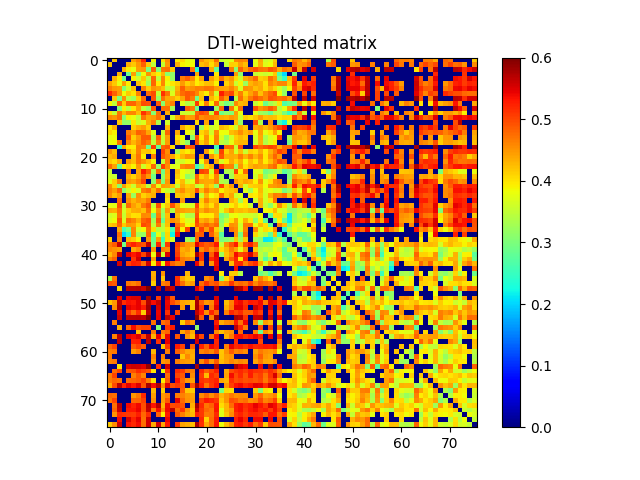

The file beside this chart, header and first rows:
0.000000000000000000e+00, 4.172577066393612921e-01, 0.000000000000000000e+00, 0.000000000000000000e+00, 0.000000000000000000e+00, 4.439170279545087139e-01, 4.641039831652474246e-01, 5.216427056099043336e-01, 0.000000000000000000e+00, 3.908985525432588926e-01, 0.000000000000000000e+00, 4.014527088946441835e-01, 4.558682330060794263e-01, 0.000000000000000000e+00, 3.982039575750214166e-01, 4.073689205572135208e-01, 3.785173231023912233e-01, 3.798218676105368230e-01, 0.000000000000000000e+00, 4.501755090614352195e-01, 4.282932347447123145e-01, 4.182698059845673111e-01, 4.778797655967638724e-01, 3.547728945022555203e-01
4.172577066393612921e-01, 0.000000000000000000e+00, 0.000000000000000000e+00, 0.000000000000000000e+00, 4.351795117852567119e-01, 4.182270469049763073e-01, 4.491604776304207181e-01, 4.843300484553442198e-01, 4.191397227433060757e-01, 3.507192071605472750e-01, 0.000000000000000000e+00, 3.538223685291682075e-01, 4.497268020839866876e-01, 0.000000000000000000e+00, 4.354016186739574912e-01, 3.903774390487605994e-01, 3.838646541589915140e-01, 3.845562757051204095e-01, 0.000000000000000000e+00, 4.248895141852557789e-01, 4.380845730142370886e-01, 4.054539351585886853e-01, 4.424750184019072274e-01, 0.000000000000000000e+00
0.000000000000000000e+00, 0.000000000000000000e+00, 0.000000000000000000e+00, 4.333077958926068729e-01, 3.939748091922735118e-01, 3.779773015271936099e-01, 4.450730259707362246e-01, 4.481032391309116014e-01, 2.990060201248300187e-01, 4.842399619783295805e-01, 3.080113929138759143e-01, 4.695084327799716739e-01, 4.737222131210463982e-01, 4.189997020337307143e-01, 0.000000000000000000e+00, 0.000000000000000000e+00, 0.000000000000000000e+00, 4.715701779849172937e-01, 2.378760708617149999e-01, 0.000000000000000000e+00, 0.000000000000000000e+00, 4.376048014467979197e-01, 2.826975316960150808e-01, 0.000000000000000000e+00
0.000000000000000000e+00, 0.000000000000000000e+00, 4.333077958926068729e-01, 0.000000000000000000e+00, 2.886377056373977124e-01, 4.439595736669458836e-01, 3.065491465573514929e-01, 3.837598992404083753e-01, 4.529237921795383759e-01, 4.164327542702542240e-01, 3.916417374872143142e-01, 4.278840606326476115e-01, 3.093833035302275825e-01, 3.145560142267694870e-01, 0.000000000000000000e+00, 0.000000000000000000e+00, 0.000000000000000000e+00, 0.000000000000000000e+00, 4.367165183517163762e-01, 0.000000000000000000e+00, 0.000000000000000000e+00, 0.000000000000000000e+00, 3.965801626928155965e-01, 0.000000000000000000e+00
0.000000000000000000e+00, 4.351795117852567119e-01, 3.939748091922735118e-01, 2.886377056373977124e-01, 0.000000000000000000e+00, 3.924934212060883776e-01, 3.588760197370001737e-01, 4.179082066774266746e-01, 3.444249169376686903e-01, 4.808286963112092804e-01, 3.484094217441079944e-01, 4.603188374319175935e-01, 3.908833679150842122e-01, 3.202359814203019073e-01, 0.000000000000000000e+00, 4.670144404488961731e-01, 4.853757215935444735e-01, 4.557613469355161206e-01, 3.944026543803090812e-01, 4.408395185755251133e-01, 0.000000000000000000e+00, 4.445112353310594067e-01, 4.140747843833961217e-01, 4.749700053435733094e-01
4.439170279545087139e-01, 4.182270469049763073e-01, 3.779773015271936099e-01, 4.439595736669458836e-01, 3.924934212060883776e-01, 0.000000000000000000e+00, 4.229285831135196072e-01, 3.990366267907560771e-01, 3.243453049938829769e-01, 4.827494006240243829e-01, 3.973797552576321945e-01, 4.609490156653168746e-01, 3.815335509678955961e-01, 3.998953531711528786e-01, 4.143928233404645112e-01, 4.473550455401559267e-01, 4.145261968500725813e-01, 4.299457132907326118e-01, 3.941126122701040790e-01, 4.087546762775834952e-01, 4.231935589331655145e-01, 4.242636267983532772e-01, 3.897614479387873088e-01, 0.000000000000000000e+00
4.641039831652474246e-01, 4.491604776304207181e-01, 4.450730259707362246e-01, 3.065491465573514929e-01, 3.588760197370001737e-01, 4.229285831135196072e-01, 0.000000000000000000e+00, 4.621585064500278173e-01, 4.129535099884583116e-01, 4.513683652058164131e-01, 4.424849107088897893e-01, 4.256550450941424257e-01, 3.484010209514489254e-01, 3.539584017289664764e-01, 4.315050241528695096e-01, 4.844434927228590815e-01, 4.462493074435869844e-01, 4.534058282127053086e-01, 4.658187262434203002e-01, 4.619108416800091765e-01, 4.722996841567216886e-01, 4.703474811659164034e-01, 4.474303009210222060e-01, 4.427388092586109769e-01
5.216427056099043336e-01, 4.843300484553442198e-01, 4.481032391309116014e-01, 3.837598992404083753e-01, 4.179082066774266746e-01, 3.990366267907560771e-01, 4.621585064500278173e-01, 0.000000000000000000e+00, 4.763872629399019121e-01, 4.979563882155685905e-01, 3.516816126146686816e-01, 5.154305919450282714e-01, 4.722812525237231052e-01, 3.688234304803237884e-01, 4.437509914180015058e-01, 4.771225096763456741e-01, 4.882301190181905226e-01, 4.850676879363102767e-01, 4.607060851395666790e-01, 4.151882970960104058e-01, 3.935369277038905933e-01, 4.500758118364123761e-01, 3.595066507558605240e-01, 5.267801502357274401e-01
0.000000000000000000e+00, 4.191397227433060757e-01, 2.990060201248300187e-01, 4.529237921795383759e-01, 3.444249169376686903e-01, 3.243453049938829769e-01, 4.129535099884583116e-01, 4.763872629399019121e-01, 0.000000000000000000e+00, 4.935004805243886072e-01, 3.193344762670338732e-01, 4.748138881870310191e-01, 4.383312154659070869e-01, 4.343353161954363051e-01, 4.125076890925533091e-01, 4.401070606321392797e-01, 4.875271644308671881e-01, 4.684985220785207738e-01, 2.918714625588201828e-01, 4.207359323103823101e-01, 0.000000000000000000e+00, 4.278509066923291138e-01, 4.009830617082280058e-01, 4.853126751888702795e-01
3.908985525432588926e-01, 3.507192071605472750e-01, 4.842399619783295805e-01, 4.164327542702542240e-01, 4.808286963112092804e-01, 4.827494006240243829e-01, 4.513683652058164131e-01, 4.979563882155685905e-01, 4.935004805243886072e-01, 0.000000000000000000e+00, 4.897529568103068942e-01, 3.077886598473317248e-01, 4.474019210309265193e-01, 4.630596614625758778e-01, 0.000000000000000000e+00, 3.746884364240111176e-01, 3.406086853674774040e-01, 3.504414152168827123e-01, 5.068390679829006817e-01, 3.923380907888294744e-01, 4.645087478760079880e-01, 3.872095894789852055e-01, 4.802734062238713242e-01, 3.351657153828235258e-01
0.000000000000000000e+00, 0.000000000000000000e+00, 3.080113929138759143e-01, 3.916417374872143142e-01, 3.484094217441079944e-01, 3.973797552576321945e-01, 4.424849107088897893e-01, 3.516816126146686816e-01, 3.193344762670338732e-01, 4.897529568103068942e-01, 0.000000000000000000e+00, 4.751601804765329118e-01, 4.757346055154710873e-01, 3.337990410543770214e-01, 0.000000000000000000e+00, 0.000000000000000000e+00, 4.838636542992648115e-01, 4.671421024288052171e-01, 2.869259135608461242e-01, 0.000000000000000000e+00, 0.000000000000000000e+00, 0.000000000000000000e+00, 3.245288566708577904e-01, 4.801005485563207831e-01
4.014527088946441835e-01, 3.538223685291682075e-01, 4.695084327799716739e-01, 4.278840606326476115e-01, 4.603188374319175935e-01, 4.609490156653168746e-01, 4.256550450941424257e-01, 5.154305919450282714e-01, 4.748138881870310191e-01, 3.077886598473317248e-01, 4.751601804765329118e-01, 0.000000000000000000e+00, 4.378482816355367957e-01, 0.000000000000000000e+00, 0.000000000000000000e+00, 3.564328320549262075e-01, 3.607375312665441203e-01, 3.468820323349162127e-01, 4.812185898468466783e-01, 5.002153914554287040e-01, 4.876653795153793047e-01, 3.523542550633126935e-01, 5.052474320366258098e-01, 2.888188674774295750e-01
4.558682330060794263e-01, 4.497268020839866876e-01, 4.737222131210463982e-01, 3.093833035302275825e-01, 3.908833679150842122e-01, 3.815335509678955961e-01, 3.484010209514489254e-01, 4.722812525237231052e-01, 4.383312154659070869e-01, 4.474019210309265193e-01, 4.757346055154710873e-01, 4.378482816355367957e-01, 0.000000000000000000e+00, 3.622697032987102217e-01, 4.323968516081134195e-01, 4.790887115745003921e-01, 4.452569267606493741e-01, 4.465963368346620999e-01, 4.908537571304136815e-01, 4.549862928939655271e-01, 4.649341434046345145e-01, 4.637492248728931066e-01, 4.551809381354738893e-01, 4.375350423849155845e-01
0.000000000000000000e+00, 0.000000000000000000e+00, 4.189997020337307143e-01, 3.145560142267694870e-01, 3.202359814203019073e-01, 3.998953531711528786e-01, 3.539584017289664764e-01, 3.688234304803237884e-01, 4.343353161954363051e-01, 4.630596614625758778e-01, 3.337990410543770214e-01, 0.000000000000000000e+00, 3.622697032987102217e-01, 0.000000000000000000e+00, 0.000000000000000000e+00, 0.000000000000000000e+00, 0.000000000000000000e+00, 0.000000000000000000e+00, 4.067820461194808224e-01, 0.000000000000000000e+00, 4.383694245773023801e-01, 0.000000000000000000e+00, 3.718228126583090210e-01, 0.000000000000000000e+00
3.982039575750214166e-01, 4.354016186739574912e-01, 0.000000000000000000e+00, 0.000000000000000000e+00, 0.000000000000000000e+00, 4.143928233404645112e-01, 4.315050241528695096e-01, 4.437509914180015058e-01, 4.125076890925533091e-01, 0.000000000000000000e+00, 0.000000000000000000e+00, 0.000000000000000000e+00, 4.323968516081134195e-01, 0.000000000000000000e+00, 0.000000000000000000e+00, 4.366001679542200753e-01, 4.045629532035607268e-01, 4.201950728616815067e-01, 0.000000000000000000e+00, 3.255511848207546799e-01, 4.006638338802849808e-01, 3.543238486957163147e-01, 3.707142128110643142e-01, 4.267277541548101238e-01
4.073689205572135208e-01, 3.903774390487605994e-01, 0.000000000000000000e+00, 0.000000000000000000e+00, 4.670144404488961731e-01, 4.473550455401559267e-01, 4.844434927228590815e-01, 4.771225096763456741e-01, 4.401070606321392797e-01, 3.746884364240111176e-01, 0.000000000000000000e+00, 3.564328320549262075e-01, 4.790887115745003921e-01, 0.000000000000000000e+00, 4.366001679542200753e-01, 0.000000000000000000e+00, 3.852974326902338098e-01, 3.602984409642446817e-01, 0.000000000000000000e+00, 4.088646816005553908e-01, 4.309831721295135920e-01, 3.613235443064407026e-01, 4.547822500945942203e-01, 3.828706894807589189e-01
3.785173231023912233e-01, 3.838646541589915140e-01, 0.000000000000000000e+00, 0.000000000000000000e+00, 4.853757215935444735e-01, 4.145261968500725813e-01, 4.462493074435869844e-01, 4.882301190181905226e-01, 4.875271644308671881e-01, 3.406086853674774040e-01, 4.838636542992648115e-01, 3.607375312665441203e-01, 4.452569267606493741e-01, 0.000000000000000000e+00, 4.045629532035607268e-01, 3.852974326902338098e-01, 0.000000000000000000e+00, 3.138056291466352898e-01, 4.936894543166486238e-01, 3.920712214094678183e-01, 4.508962418249246040e-01, 3.866811351923197249e-01, 4.656437074247474217e-01, 3.685071739199728968e-01
3.798218676105368230e-01, 3.845562757051204095e-01, 4.715701779849172937e-01, 0.000000000000000000e+00, 4.557613469355161206e-01, 4.299457132907326118e-01, 4.534058282127053086e-01, 4.850676879363102767e-01, 4.684985220785207738e-01, 3.504414152168827123e-01, 4.671421024288052171e-01, 3.468820323349162127e-01, 4.465963368346620999e-01, 0.000000000000000000e+00, 4.201950728616815067e-01, 3.602984409642446817e-01, 3.138056291466352898e-01, 0.000000000000000000e+00, 4.927685235940532094e-01, 4.114804953611587157e-01, 4.438564113197042138e-01, 3.885375880407003768e-01, 4.595184048926900799e-01, 3.492948084397645148e-01
0.000000000000000000e+00, 0.000000000000000000e+00, 2.378760708617149999e-01, 4.367165183517163762e-01, 3.944026543803090812e-01, 3.941126122701040790e-01, 4.658187262434203002e-01, 4.607060851395666790e-01, 2.918714625588201828e-01, 5.068390679829006817e-01, 2.869259135608461242e-01, 4.812185898468466783e-01, 4.908537571304136815e-01, 4.067820461194808224e-01, 0.000000000000000000e+00, 0.000000000000000000e+00, 4.936894543166486238e-01, 4.927685235940532094e-01, 0.000000000000000000e+00, 0.000000000000000000e+00, 0.000000000000000000e+00, 0.000000000000000000e+00, 2.565544691237113817e-01, 0.000000000000000000e+00
4.501755090614352195e-01, 4.248895141852557789e-01, 0.000000000000000000e+00, 0.000000000000000000e+00, 4.408395185755251133e-01, 4.087546762775834952e-01, 4.619108416800091765e-01, 4.151882970960104058e-01, 4.207359323103823101e-01, 3.923380907888294744e-01, 0.000000000000000000e+00, 5.002153914554287040e-01, 4.549862928939655271e-01, 0.000000000000000000e+00, 3.255511848207546799e-01, 4.088646816005553908e-01, 3.920712214094678183e-01, 4.114804953611587157e-01, 0.000000000000000000e+00, 0.000000000000000000e+00, 4.444090560253703970e-01, 3.814130928970866918e-01, 3.099086000361658821e-01, 5.046022843958732906e-01
4.282932347447123145e-01, 4.380845730142370886e-01, 0.000000000000000000e+00, 0.000000000000000000e+00, 0.000000000000000000e+00, 4.231935589331655145e-01, 4.722996841567216886e-01, 3.935369277038905933e-01, 0.000000000000000000e+00, 4.645087478760079880e-01, 0.000000000000000000e+00, 4.876653795153793047e-01, 4.649341434046345145e-01, 4.383694245773023801e-01, 4.006638338802849808e-01, 4.309831721295135920e-01, 4.508962418249246040e-01, 4.438564113197042138e-01, 0.000000000000000000e+00, 4.444090560253703970e-01, 0.000000000000000000e+00, 4.533612487848956984e-01, 4.128809452327941165e-01, 4.927310477808236056e-01
4.182698059845673111e-01, 4.054539351585886853e-01, 4.376048014467979197e-01, 0.000000000000000000e+00, 4.445112353310594067e-01, 4.242636267983532772e-01, 4.703474811659164034e-01, 4.500758118364123761e-01, 4.278509066923291138e-01, 3.872095894789852055e-01, 0.000000000000000000e+00, 3.523542550633126935e-01, 4.637492248728931066e-01, 0.000000000000000000e+00, 3.543238486957163147e-01, 3.613235443064407026e-01, 3.866811351923197249e-01, 3.885375880407003768e-01, 0.000000000000000000e+00, 3.814130928970866918e-01, 4.533612487848956984e-01, 0.000000000000000000e+00, 4.338758629356900265e-01, 3.646911550428508786e-01
4.778797655967638724e-01, 4.424750184019072274e-01, 2.826975316960150808e-01, 3.965801626928155965e-01, 4.140747843833961217e-01, 3.897614479387873088e-01, 4.474303009210222060e-01, 3.595066507558605240e-01, 4.009830617082280058e-01, 4.802734062238713242e-01, 3.245288566708577904e-01, 5.052474320366258098e-01, 4.551809381354738893e-01, 3.718228126583090210e-01, 3.707142128110643142e-01, 4.547822500945942203e-01, 4.656437074247474217e-01, 4.595184048926900799e-01, 2.565544691237113817e-01, 3.099086000361658821e-01, 4.128809452327941165e-01, 4.338758629356900265e-01, 0.000000000000000000e+00, 5.111622071558937774e-01
3.547728945022555203e-01, 0.000000000000000000e+00, 0.000000000000000000e+00, 0.000000000000000000e+00, 4.749700053435733094e-01, 0.000000000000000000e+00, 4.427388092586109769e-01, 5.267801502357274401e-01, 4.853126751888702795e-01, 3.351657153828235258e-01, 4.801005485563207831e-01, 2.888188674774295750e-01, 4.375350423849155845e-01, 0.000000000000000000e+00, 4.267277541548101238e-01, 3.828706894807589189e-01, 3.685071739199728968e-01, 3.492948084397645148e-01, 0.000000000000000000e+00, 5.046022843958732906e-01, 4.927310477808236056e-01, 3.646911550428508786e-01, 5.111622071558937774e-01, 0.000000000000000000e+00
3.644510791238830261e-01, 3.530206449530176038e-01, 0.000000000000000000e+00, 0.000000000000000000e+00, 4.334846225426901012e-01, 4.124853997682739193e-01, 4.396423730583716161e-01, 4.858337611081358087e-01, 4.483693331402152094e-01, 2.939982852455532147e-01, 0.000000000000000000e+00, 3.147407928490382756e-01, 4.335672595270299023e-01, 0.000000000000000000e+00, 4.166256814593699009e-01, 3.810472274424884231e-01, 3.170584507258356055e-01, 3.363797603472524211e-01, 4.811907382293674762e-01, 4.126997624319780900e-01, 4.343543641460099192e-01, 3.946487835565752889e-01, 4.623265792774631233e-01, 3.363713733564405173e-01
3.742304430424490125e-01, 4.130212086665239202e-01, 4.657277065491753909e-01, 0.000000000000000000e+00, 4.493705329913411095e-01, 4.395449601817207896e-01, 4.603928085556274197e-01, 5.005246157020221132e-01, 0.000000000000000000e+00, 3.167414905436193862e-01, 4.715405651617278759e-01, 3.042225516988699141e-01, 4.485072714189206056e-01, 0.000000000000000000e+00, 3.950553360321361063e-01, 4.253804499860266986e-01, 3.650041177038876872e-01, 3.752352413490022132e-01, 4.802556135350596889e-01, 4.421768035837126964e-01, 4.360375915074040098e-01, 4.369947692163335118e-01, 4.630717463269364842e-01, 3.399571051355064766e-01
4.574519040642860968e-01, 4.121030738882999200e-01, 3.108270522140939018e-01, 4.445005077396000925e-01, 4.043980956352982159e-01, 3.559240629786397103e-01, 4.341088265033987148e-01, 4.236666037349464120e-01, 3.455847528345009079e-01, 4.571657029995586097e-01, 3.743541902262699228e-01, 4.436162626454910884e-01, 4.387072475262918103e-01, 4.241605302332588923e-01, 3.544782203249691732e-01, 4.349000537006431077e-01, 4.128453575815511090e-01, 4.227209016682911824e-01, 3.533007866573724121e-01, 3.655772467717933183e-01, 4.325588392879163857e-01, 4.122856664993628795e-01, 3.179164945301145018e-01, 5.023830546185473755e-01
4.636523284704732184e-01, 4.432833644526346095e-01, 4.813311337915677224e-01, 3.130392715205602139e-01, 3.602577753044092224e-01, 3.902825164017417192e-01, 3.658029979561944756e-01, 4.629992144701439161e-01, 4.742223594192662151e-01, 4.269704601139766020e-01, 4.736640023535335087e-01, 3.787770518393546726e-01, 3.572298733969285767e-01, 3.232195751695539077e-01, 4.361009222076370206e-01, 4.565510922671459082e-01, 4.271212308874308139e-01, 4.291427215833354958e-01, 4.947776708490980724e-01, 4.256066824228886825e-01, 4.651052466094889870e-01, 4.359485450442194820e-01, 4.486175952691656144e-01, 3.905258342567213270e-01
4.585795595263171265e-01, 4.256786936299482016e-01, 4.469678713922233815e-01, 0.000000000000000000e+00, 4.369455504710020866e-01, 3.216435743184430929e-01, 4.541894013434689126e-01, 4.113218123653891167e-01, 4.271980633149202733e-01, 4.353108791678172995e-01, 0.000000000000000000e+00, 0.000000000000000000e+00, 4.164140941947754859e-01, 0.000000000000000000e+00, 4.194133158163159125e-01, 4.288600752142481265e-01, 4.148974139907514735e-01, 4.309888662021021943e-01, 0.000000000000000000e+00, 3.553269679410442916e-01, 4.322672292408624162e-01, 3.858079536664659748e-01, 4.023236498023842200e-01, 4.802227344491530880e-01
0.000000000000000000e+00, 0.000000000000000000e+00, 4.793347978670143839e-01, 0.000000000000000000e+00, 4.546874957631084069e-01, 4.290746695527716259e-01, 4.476819744096667275e-01, 4.424081973526519107e-01, 4.685513701469742887e-01, 0.000000000000000000e+00, 0.000000000000000000e+00, 0.000000000000000000e+00, 4.048710895588598091e-01, 0.000000000000000000e+00, 0.000000000000000000e+00, 4.455401386927234086e-01, 0.000000000000000000e+00, 0.000000000000000000e+00, 0.000000000000000000e+00, 4.136838432135886978e-01, 4.625709264712600244e-01, 4.243619850391455728e-01, 4.302919193844769175e-01, 0.000000000000000000e+00
3.777588125002339092e-01, 3.733861161487765923e-01, 4.923754432486697197e-01, 3.537791792463482188e-01, 4.784993547923819812e-01, 4.430626632440127777e-01, 4.261703560729713236e-01, 4.686952649541937799e-01, 4.917635232020888258e-01, 3.528142875173316262e-01, 4.944610212436936769e-01, 3.739601224128182855e-01, 4.200915675604465216e-01, 4.929177509669370183e-01, 4.381894058067846154e-01, 3.775946239760701872e-01, 3.663033339521388765e-01, 3.644599797367579219e-01, 5.005472741091772093e-01, 4.036143322712086867e-01, 4.310294782643057099e-01, 4.025286868107371130e-01, 4.447105283975251178e-01, 3.740024459688328085e-01
4.364471862425078896e-01, 4.332971106357694779e-01, 4.717025699514925119e-01, 3.646239174668370886e-01, 4.145810639878650949e-01, 4.344401273675568831e-01, 4.377533731339661172e-01, 4.219327251349537788e-01, 4.752909365013711085e-01, 3.798018621050066046e-01, 4.523096274772462899e-01, 3.280556794751364191e-01, 4.463484810548576931e-01, 3.398756290318035167e-01, 4.474768596570298795e-01, 4.440106791210912118e-01, 4.379218198910057036e-01, 4.330413984859609045e-01, 4.800254676786713248e-01, 4.345269654181014851e-01, 4.555594558892133161e-01, 4.414157201485162108e-01, 4.405877970975676794e-01, 3.674681282537765048e-01
3.630595485445837767e-01, 3.719658093971988100e-01, 4.682812341053422256e-01, 3.545190328703108906e-01, 4.206675142187296101e-01, 4.022799204049982147e-01, 4.034249228491816885e-01, 4.572582913621017764e-01, 4.565353681825765064e-01, 2.880441527880087116e-01, 4.627925089249789736e-01, 3.142200756176941057e-01, 4.241431945097796086e-01, 0.000000000000000000e+00, 4.268314649346400813e-01, 3.752136440244729920e-01, 3.381190378046625145e-01, 3.380918436760054768e-01, 4.909086867178329983e-01, 3.951086588259267174e-01, 3.984109607433808931e-01, 3.939902284542319832e-01, 4.345013895674855742e-01, 2.944017676605211187e-01
3.724106308188974146e-01, 3.837931973172860056e-01, 4.915576650460458108e-01, 3.677157099491488168e-01, 4.745534903692446016e-01, 4.609767150724979889e-01, 4.315350691374127967e-01, 4.814734551765859072e-01, 4.930651405952701793e-01, 3.299183355261515738e-01, 4.895257538202196779e-01, 2.852351366563332102e-01, 4.265914823186334193e-01, 4.567345034193683873e-01, 4.461129949065347211e-01, 3.992759253199992253e-01, 3.695819971670142867e-01, 3.693344397189954886e-01, 5.030721879099948612e-01, 4.329494195898728193e-01, 4.463426675713697001e-01, 4.256554388568049019e-01, 4.660852295695359082e-01, 3.098600327001326815e-01
4.184243413603049855e-01, 4.265957463692838791e-01, 4.795589965778179753e-01, 4.190926471016717114e-01, 4.486310257847391791e-01, 4.450722307563976243e-01, 4.082713910398242940e-01, 4.971380197691491754e-01, 4.851637474132359240e-01, 3.512630805019856250e-01, 4.684823155401487971e-01, 3.386210797551090779e-01, 4.221205909697710035e-01, 0.000000000000000000e+00, 4.764025561802768260e-01, 4.443523926232070820e-01, 3.846748997645559887e-01, 3.982270750595551800e-01, 4.932137248656598971e-01, 4.651748186501413196e-01, 4.815502109974275080e-01, 4.627299964472895155e-01, 4.787609884248342218e-01, 3.253347117654966092e-01
0.000000000000000000e+00, 0.000000000000000000e+00, 4.361748517711033779e-01, 2.608293098224652162e-01, 2.988646425263002948e-01, 4.608128870910930264e-01, 3.644884831757527754e-01, 3.853748973924064902e-01, 4.757211592977048098e-01, 4.019730645360264920e-01, 3.434843096461787093e-01, 3.497451258287133102e-01, 3.986997990784635904e-01, 2.616245579769944096e-01, 5.001050489140290711e-01, 3.923219060352652887e-01, 5.032258033752441406e-01, 0.000000000000000000e+00, 4.374209469516570081e-01, 5.029067019893908030e-01, 4.456151416082885786e-01, 4.955677663888586881e-01, 4.139940548719104885e-01, 3.429931554311206887e-01
0.000000000000000000e+00, 0.000000000000000000e+00, 4.754840780819560853e-01, 2.056817822234746906e-01, 2.456391688544105056e-01, 4.612372771332761134e-01, 3.237363841777838869e-01, 3.178672909125431767e-01, 4.788656998378360008e-01, 2.665084360985613965e-01, 3.790882332954182976e-01, 2.987475547950441124e-01, 4.086126129782639005e-01, 2.195021812175194931e-01, 5.338042378425598145e-01, 0.000000000000000000e+00, 0.000000000000000000e+00, 0.000000000000000000e+00, 4.818933143961708909e-01, 4.855767364838514122e-01, 0.000000000000000000e+00, 4.839413612831415246e-01, 4.351563229820907264e-01, 2.758802307656050834e-01
4.087730942763692088e-01, 0.000000000000000000e+00, 4.611914161407744128e-01, 0.000000000000000000e+00, 4.287827173931744174e-01, 4.167305000365609802e-01, 3.881480044586226863e-01, 0.000000000000000000e+00, 4.538148221625865064e-01, 2.872388684929045866e-01, 4.437790952928503119e-01, 2.536038634736373920e-01, 4.069005950047723807e-01, 3.638805449008942206e-01, 0.000000000000000000e+00, 0.000000000000000000e+00, 3.321496802614030130e-01, 2.949440754424392241e-01, 4.825106622468842144e-01, 0.000000000000000000e+00, 0.000000000000000000e+00, 0.000000000000000000e+00, 4.530139880790127749e-01, 2.985591441476553864e-01
4.675227964714364082e-01, 4.866268709171270856e-01, 5.602033971882156571e-01, 2.947137653827667236e-01, 5.085896384734487352e-01, 5.243098522574068943e-01, 5.020734462873600590e-01, 4.934273011840533130e-01, 5.657108496844243106e-01, 2.997832865055837237e-01, 5.223765666106426897e-01, 2.874589754152659937e-01, 5.085482149629041437e-01, 0.000000000000000000e+00, 5.116678904361702251e-01, 4.689048115133114258e-01, 4.483763983328404867e-01, 4.446873389106791863e-01, 5.476898179325668803e-01, 5.040190859451171290e-01, 4.868622491812641950e-01, 4.928935277292209038e-01, 5.319414825151129733e-01, 3.533775822439780834e-01
4.573134679919236834e-01, 4.522056394513622180e-01, 4.446383194951142870e-01, 0.000000000000000000e+00, 0.000000000000000000e+00, 4.369086394222136960e-01, 4.557719100067946782e-01, 0.000000000000000000e+00, 0.000000000000000000e+00, 4.453808183955482169e-01, 0.000000000000000000e+00, 4.624792953150387853e-01, 4.564365083449891114e-01, 0.000000000000000000e+00, 4.996065068082188865e-01, 4.356793126543488937e-01, 4.451271004441347268e-01, 4.218212864357729908e-01, 0.000000000000000000e+00, 4.582899903700287103e-01, 4.834635969977084113e-01, 4.554007933996672142e-01, 4.806126501598125822e-01, 4.042326915226330253e-01
4.271744086000033858e-01, 4.581309166375566178e-01, 5.648308555300934897e-01, 0.000000000000000000e+00, 5.473233722381599664e-01, 5.306301131529287396e-01, 5.434851049197058082e-01, 5.026305236004334764e-01, 5.632070851706696413e-01, 3.777579268319303796e-01, 5.707694719895388680e-01, 3.579331300490555812e-01, 5.497178990762581208e-01, 0.000000000000000000e+00, 5.079596659473414322e-01, 4.414869292878176865e-01, 4.300864852312477060e-01, 4.188550636297461160e-01, 5.779572000100093865e-01, 5.135256269013990238e-01, 0.000000000000000000e+00, 4.828619256764588030e-01, 5.477487907412353918e-01, 3.237057009606559843e-01
4.613136053085327148e-01, 4.835126742082452855e-01, 0.000000000000000000e+00, 0.000000000000000000e+00, 0.000000000000000000e+00, 5.129962762092876716e-01, 5.567977369266262633e-01, 0.000000000000000000e+00, 0.000000000000000000e+00, 4.434551009522231801e-01, 0.000000000000000000e+00, 0.000000000000000000e+00, 0.000000000000000000e+00, 0.000000000000000000e+00, 5.324493364556842634e-01, 4.678650346856916831e-01, 4.578210258444572744e-01, 4.488217793945654122e-01, 0.000000000000000000e+00, 5.119886193518637940e-01, 0.000000000000000000e+00, 5.186313510001002713e-01, 5.398945615731779446e-01, 0.000000000000000000e+00
0.000000000000000000e+00, 0.000000000000000000e+00, 5.545984047385535964e-01, 0.000000000000000000e+00, 5.047724979864265382e-01, 5.267324970032012388e-01, 5.206357483402471731e-01, 4.775547951111043798e-01, 5.573071857738998158e-01, 3.954862356185913086e-01, 5.234101312222186886e-01, 3.781158362720677957e-01, 5.340312129127884333e-01, 4.819629676613779168e-01, 4.605321841310697217e-01, 4.732114255134222125e-01, 0.000000000000000000e+00, 0.000000000000000000e+00, 5.421521970408211821e-01, 4.650917913493894940e-01, 0.000000000000000000e+00, 4.477672904419989774e-01, 5.374463942514348114e-01, 0.000000000000000000e+00
0.000000000000000000e+00, 0.000000000000000000e+00, 0.000000000000000000e+00, 0.000000000000000000e+00, 0.000000000000000000e+00, 0.000000000000000000e+00, 0.000000000000000000e+00, 0.000000000000000000e+00, 0.000000000000000000e+00, 0.000000000000000000e+00, 0.000000000000000000e+00, 0.000000000000000000e+00, 0.000000000000000000e+00, 0.000000000000000000e+00, 0.000000000000000000e+00, 0.000000000000000000e+00, 0.000000000000000000e+00, 0.000000000000000000e+00, 0.000000000000000000e+00, 0.000000000000000000e+00, 0.000000000000000000e+00, 0.000000000000000000e+00, 5.485433069992701194e-01, 0.000000000000000000e+00
0.000000000000000000e+00, 0.000000000000000000e+00, 0.000000000000000000e+00, 0.000000000000000000e+00, 0.000000000000000000e+00, 0.000000000000000000e+00, 0.000000000000000000e+00, 0.000000000000000000e+00, 0.000000000000000000e+00, 4.341862708518831049e-01, 0.000000000000000000e+00, 4.519205536419365066e-01, 0.000000000000000000e+00, 0.000000000000000000e+00, 0.000000000000000000e+00, 0.000000000000000000e+00, 4.283547352252672913e-01, 0.000000000000000000e+00, 0.000000000000000000e+00, 0.000000000000000000e+00, 0.000000000000000000e+00, 0.000000000000000000e+00, 0.000000000000000000e+00, 3.933589450095599238e-01
3.338663006783347820e-01, 4.711356411519241894e-01, 0.000000000000000000e+00, 0.000000000000000000e+00, 0.000000000000000000e+00, 0.000000000000000000e+00, 0.000000000000000000e+00, 0.000000000000000000e+00, 0.000000000000000000e+00, 4.398791329850724741e-01, 0.000000000000000000e+00, 4.173756646818935212e-01, 0.000000000000000000e+00, 0.000000000000000000e+00, 5.155810288996487412e-01, 4.394157571649507932e-01, 4.153176285672277035e-01, 4.132096670784943804e-01, 0.000000000000000000e+00, 0.000000000000000000e+00, 4.536275363245046988e-01, 4.715887421676371871e-01, 0.000000000000000000e+00, 3.069043240224815228e-01
4.958135816379173888e-01, 4.890938708793144962e-01, 0.000000000000000000e+00, 0.000000000000000000e+00, 4.698578919598889736e-01, 4.595883981334661916e-01, 4.744852671354157780e-01, 0.000000000000000000e+00, 0.000000000000000000e+00, 4.152822928260440083e-01, 0.000000000000000000e+00, 4.630533495804308175e-01, 4.756724743565126090e-01, 0.000000000000000000e+00, 5.188457790487407406e-01, 4.739858525983319804e-01, 4.351161988700292804e-01, 4.484855027618119272e-01, 0.000000000000000000e+00, 4.763601202879417795e-01, 5.116186743520779734e-01, 4.835223297715187107e-01, 4.948442957606363768e-01, 4.520191741720147038e-01
0.000000000000000000e+00, 0.000000000000000000e+00, 4.086736783267616024e-01, 0.000000000000000000e+00, 5.695382916290525621e-01, 5.703655920854378003e-01, 5.737179562494488794e-01, 5.614011828884795108e-01, 6.003944537536535231e-01, 0.000000000000000000e+00, 5.713605764260841768e-01, 0.000000000000000000e+00, 5.780734848543485072e-01, 5.584933910473671714e-01, 0.000000000000000000e+00, 0.000000000000000000e+00, 0.000000000000000000e+00, 0.000000000000000000e+00, 5.465548208192151369e-01, 5.094350099306880209e-01, 0.000000000000000000e+00, 0.000000000000000000e+00, 5.705372402184391012e-01, 0.000000000000000000e+00
0.000000000000000000e+00, 0.000000000000000000e+00, 0.000000000000000000e+00, 0.000000000000000000e+00, 0.000000000000000000e+00, 0.000000000000000000e+00, 0.000000000000000000e+00, 0.000000000000000000e+00, 0.000000000000000000e+00, 0.000000000000000000e+00, 0.000000000000000000e+00, 0.000000000000000000e+00, 0.000000000000000000e+00, 0.000000000000000000e+00, 0.000000000000000000e+00, 0.000000000000000000e+00, 0.000000000000000000e+00, 0.000000000000000000e+00, 0.000000000000000000e+00, 0.000000000000000000e+00, 0.000000000000000000e+00, 0.000000000000000000e+00, 0.000000000000000000e+00, 0.000000000000000000e+00
0.000000000000000000e+00, 0.000000000000000000e+00, 5.479837328259461460e-01, 0.000000000000000000e+00, 5.441950594998357094e-01, 5.514300698551984903e-01, 5.524541805792630988e-01, 0.000000000000000000e+00, 5.815504197543372999e-01, 0.000000000000000000e+00, 5.084184905418681621e-01, 0.000000000000000000e+00, 5.584806927792944631e-01, 4.888087511062622070e-01, 0.000000000000000000e+00, 0.000000000000000000e+00, 0.000000000000000000e+00, 0.000000000000000000e+00, 5.780456702282092962e-01, 0.000000000000000000e+00, 0.000000000000000000e+00, 0.000000000000000000e+00, 5.522594480812808015e-01, 0.000000000000000000e+00
4.218244192851401952e-01, 4.479401402366636753e-01, 5.690067121091756386e-01, 5.168035722772283957e-01, 5.366638163461301403e-01, 5.301699262866137463e-01, 5.455479104830809334e-01, 4.951117279391629156e-01, 5.709289020803037795e-01, 5.385830396869664138e-01, 5.635952183389194570e-01, 0.000000000000000000e+00, 5.422744486769588423e-01, 4.991183220769945250e-01, 4.724320853356338001e-01, 4.418876194034184746e-01, 4.347339298431175947e-01, 4.184265503847107159e-01, 5.758755404903500574e-01, 4.867044781363965011e-01, 4.493106228922663092e-01, 4.587093813187304026e-01, 5.372948306718542399e-01, 0.000000000000000000e+00
0.000000000000000000e+00, 4.565860916097457256e-01, 5.753530791060704752e-01, 0.000000000000000000e+00, 5.473146185054784674e-01, 5.385854339440988570e-01, 5.450767614992546584e-01, 5.275287346546093659e-01, 5.809373045874152153e-01, 0.000000000000000000e+00, 5.543880011318433887e-01, 0.000000000000000000e+00, 5.438122469747753707e-01, 0.000000000000000000e+00, 0.000000000000000000e+00, 4.480476897253666824e-01, 0.000000000000000000e+00, 4.201585336126784087e-01, 5.775996498352945485e-01, 5.106902289550585561e-01, 0.000000000000000000e+00, 4.665649051675607728e-01, 5.490014094659814159e-01, 0.000000000000000000e+00
0.000000000000000000e+00, 0.000000000000000000e+00, 5.470504197128851498e-01, 0.000000000000000000e+00, 5.112286982117175693e-01, 4.764679103896919954e-01, 5.165780553691267096e-01, 4.142518136951331975e-01, 5.653681928452555239e-01, 0.000000000000000000e+00, 5.417571840371190328e-01, 0.000000000000000000e+00, 5.178420513063967112e-01, 0.000000000000000000e+00, 5.024832361663209568e-01, 0.000000000000000000e+00, 0.000000000000000000e+00, 0.000000000000000000e+00, 5.637891553259826161e-01, 5.294425005554321828e-01, 4.533292111754845810e-01, 5.221532745403523190e-01, 4.823861058253303136e-01, 0.000000000000000000e+00
0.000000000000000000e+00, 0.000000000000000000e+00, 5.591152690422126481e-01, 0.000000000000000000e+00, 5.652588156065485592e-01, 5.654910574165129544e-01, 5.686980032158545084e-01, 5.646043341054143294e-01, 5.988282385679480901e-01, 0.000000000000000000e+00, 5.438922032886787106e-01, 0.000000000000000000e+00, 5.662032171830475580e-01, 5.419621745401648205e-01, 0.000000000000000000e+00, 0.000000000000000000e+00, 0.000000000000000000e+00, 0.000000000000000000e+00, 5.935740009319780963e-01, 4.879345799350632840e-01, 0.000000000000000000e+00, 4.623463162597872267e-01, 5.798414698312113202e-01, 0.000000000000000000e+00
0.000000000000000000e+00, 4.642089234564705791e-01, 0.000000000000000000e+00, 0.000000000000000000e+00, 0.000000000000000000e+00, 0.000000000000000000e+00, 0.000000000000000000e+00, 0.000000000000000000e+00, 0.000000000000000000e+00, 4.736773203569801804e-01, 0.000000000000000000e+00, 4.732372860060329867e-01, 4.894789253421997222e-01, 0.000000000000000000e+00, 0.000000000000000000e+00, 4.144067245563922142e-01, 4.721094886147527148e-01, 4.453858164771051231e-01, 0.000000000000000000e+00, 0.000000000000000000e+00, 0.000000000000000000e+00, 0.000000000000000000e+00, 5.296464930929301040e-01, 4.368766490024981741e-01
0.000000000000000000e+00, 0.000000000000000000e+00, 4.342716118241998768e-01, 0.000000000000000000e+00, 4.820892101257940876e-01, 5.379277714942983790e-01, 4.946272339141016272e-01, 5.043834987527401337e-01, 5.045329776053213422e-01, 0.000000000000000000e+00, 3.059037596035107942e-01, 0.000000000000000000e+00, 5.115810226418832096e-01, 5.277519667647628809e-01, 0.000000000000000000e+00, 0.000000000000000000e+00, 0.000000000000000000e+00, 0.000000000000000000e+00, 3.152731913533103891e-01, 0.000000000000000000e+00, 0.000000000000000000e+00, 0.000000000000000000e+00, 5.442774787505325618e-01, 0.000000000000000000e+00
0.000000000000000000e+00, 0.000000000000000000e+00, 0.000000000000000000e+00, 0.000000000000000000e+00, 0.000000000000000000e+00, 0.000000000000000000e+00, 4.243245422840117853e-01, 0.000000000000000000e+00, 0.000000000000000000e+00, 4.692451184374153983e-01, 0.000000000000000000e+00, 4.672786457451205133e-01, 4.825174298035759257e-01, 0.000000000000000000e+00, 0.000000000000000000e+00, 4.386814775847536207e-01, 4.714649800633611831e-01, 4.368576157019872785e-01, 0.000000000000000000e+00, 0.000000000000000000e+00, 0.000000000000000000e+00, 0.000000000000000000e+00, 4.585446119923268227e-01, 4.224393293074564237e-01
0.000000000000000000e+00, 4.631045181205710737e-01, 5.684349750566821680e-01, 0.000000000000000000e+00, 5.454265790535144376e-01, 5.367957648600378828e-01, 5.491960806156938046e-01, 4.992417272035445941e-01, 5.683351589663969694e-01, 4.321445894894628270e-01, 5.441731948010637421e-01, 4.421623397414696233e-01, 5.424971552211459436e-01, 0.000000000000000000e+00, 4.918000196877442276e-01, 0.000000000000000000e+00, 4.524812231883860170e-01, 4.258342904639624837e-01, 5.662850031847747045e-01, 4.997757602353576911e-01, 0.000000000000000000e+00, 4.716694457921580264e-01, 5.382213346341915283e-01, 0.000000000000000000e+00
0.000000000000000000e+00, 0.000000000000000000e+00, 5.664658913857401057e-01, 0.000000000000000000e+00, 0.000000000000000000e+00, 5.227300935431917761e-01, 5.259043250439667805e-01, 0.000000000000000000e+00, 5.694751066049090760e-01, 0.000000000000000000e+00, 5.138291821734490838e-01, 0.000000000000000000e+00, 5.416426690248385967e-01, 0.000000000000000000e+00, 0.000000000000000000e+00, 0.000000000000000000e+00, 0.000000000000000000e+00, 0.000000000000000000e+00, 5.576566174289171451e-01, 0.000000000000000000e+00, 0.000000000000000000e+00, 0.000000000000000000e+00, 5.221910085182397410e-01, 0.000000000000000000e+00
4.805453415523356919e-01, 5.034694663529994951e-01, 0.000000000000000000e+00, 0.000000000000000000e+00, 0.000000000000000000e+00, 4.881322179414345208e-01, 5.045004303117724964e-01, 4.882134572941063122e-01, 0.000000000000000000e+00, 0.000000000000000000e+00, 0.000000000000000000e+00, 4.174243180911318962e-01, 5.067855239661569478e-01, 0.000000000000000000e+00, 5.283364687659448666e-01, 5.035188080856878301e-01, 0.000000000000000000e+00, 4.817335546942846936e-01, 0.000000000000000000e+00, 5.235926813067395269e-01, 4.838404505148354851e-01, 5.401118288017039415e-01, 5.231499344024288511e-01, 0.000000000000000000e+00
4.656861904395256935e-01, 4.687542018462311777e-01, 0.000000000000000000e+00, 0.000000000000000000e+00, 0.000000000000000000e+00, 4.464701483786037151e-01, 4.625924720729808759e-01, 0.000000000000000000e+00, 0.000000000000000000e+00, 4.265733668535870993e-01, 0.000000000000000000e+00, 0.000000000000000000e+00, 4.652494520400439204e-01, 0.000000000000000000e+00, 4.837722997315245244e-01, 4.599135381879552731e-01, 4.385892183089893925e-01, 4.390988790268118835e-01, 0.000000000000000000e+00, 4.608529480587346128e-01, 4.711697769110330114e-01, 4.573338182590678813e-01, 4.892179451479815033e-01, 4.194026760628993267e-01
... 15 more rows
